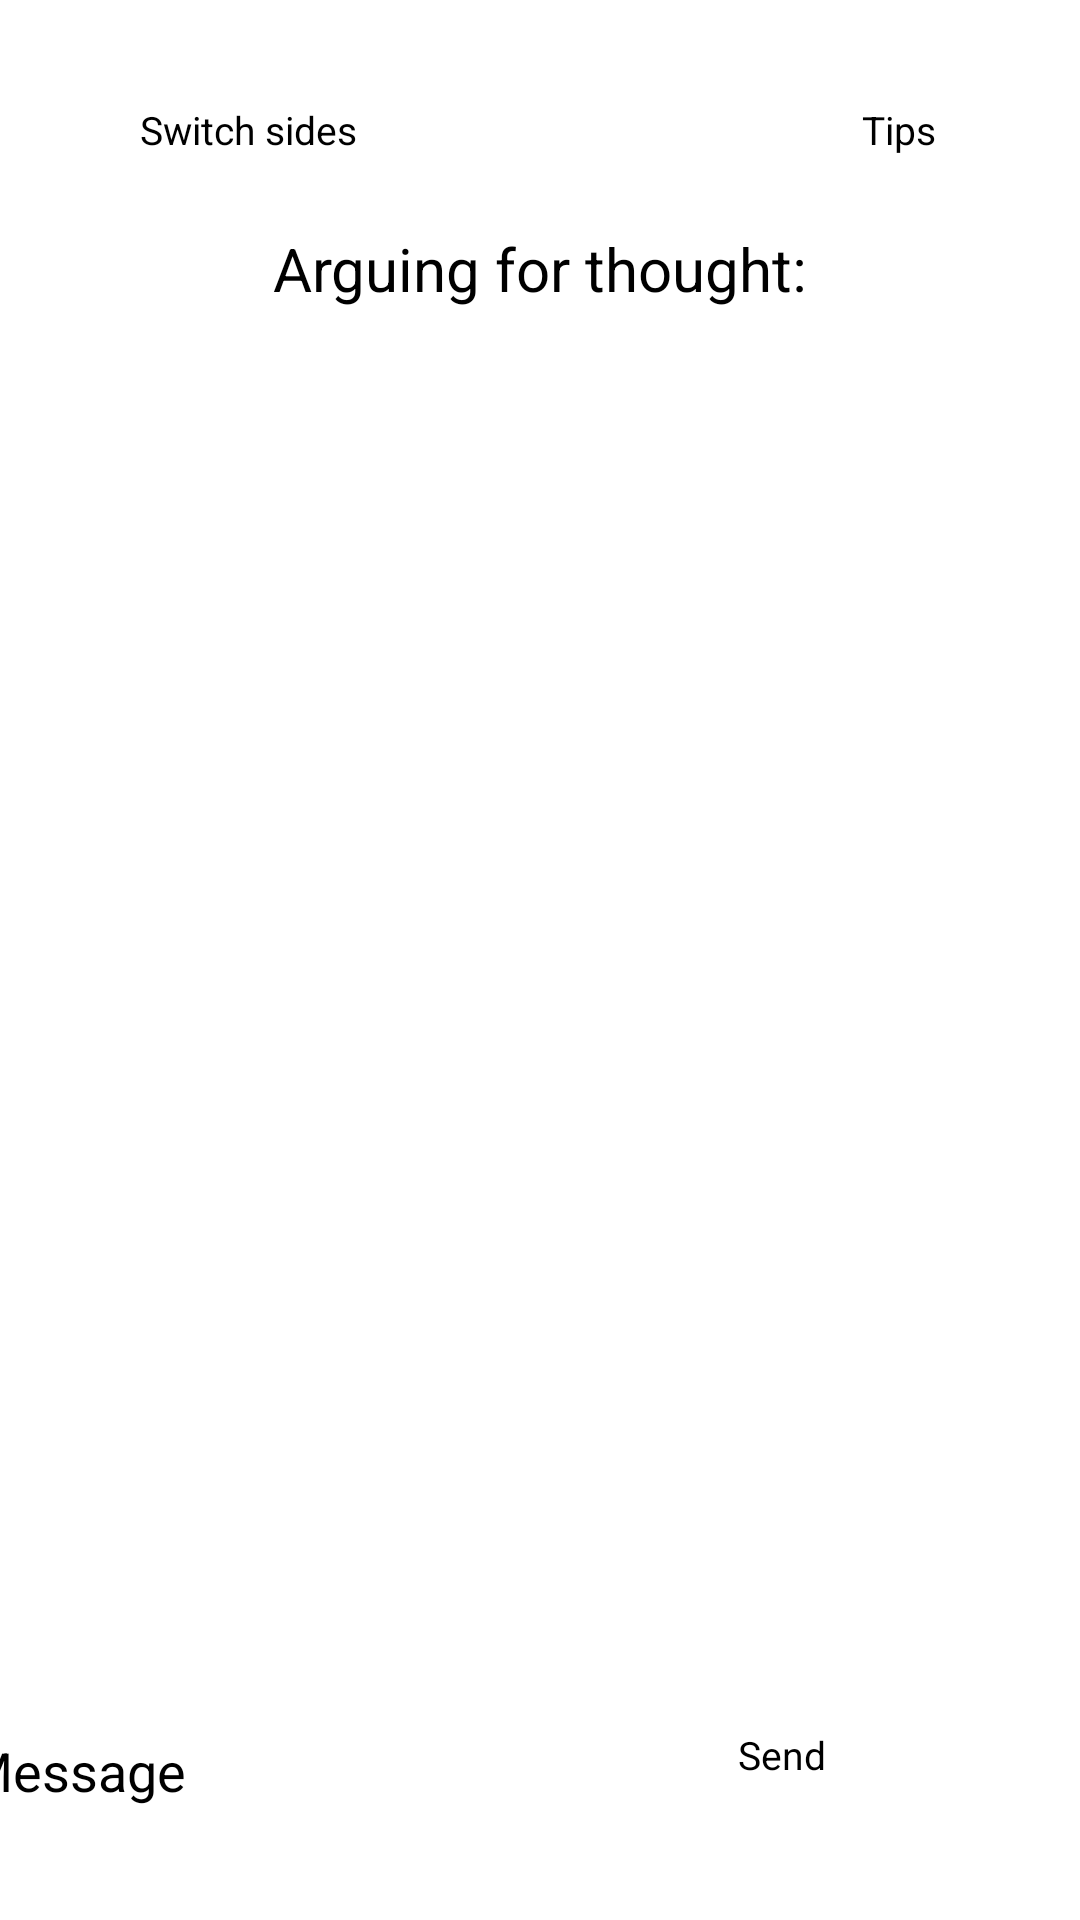

Here is an Android app screen rendered from its layout file. Give the layout XML and the strings, colors and styles it references.
<!-- AndroidManifest.xml: application theme Theme.CBTApp -->
<!-- res/layout/fragment_thought_record3.xml -->
<?xml version="1.0" encoding="utf-8"?>
<androidx.constraintlayout.widget.ConstraintLayout xmlns:android="http://schemas.android.com/apk/res/android"
    xmlns:app="http://schemas.android.com/apk/res-auto"
    xmlns:tools="http://schemas.android.com/tools"
    android:layout_width="match_parent"
    android:layout_height="637dp"
    tools:context=".exercises.thoughtrecordExercise.ThoughtRecord3">

    <TextView
        android:id="@+id/textView14"
        android:layout_width="wrap_content"
        android:layout_height="28dp"
        android:layout_marginBottom="12dp"
        android:text="Arguing for thought:"
        android:textAlignment="center"
        android:textSize="20sp"
        app:layout_constraintBottom_toTopOf="@+id/recyclerview"
        app:layout_constraintEnd_toEndOf="parent"
        app:layout_constraintStart_toStartOf="parent" />

    <Button
        android:id="@+id/button"
        android:layout_width="wrap_content"
        android:layout_height="wrap_content"
        android:layout_marginEnd="48dp"
        android:text="Tips"
        android:textSize="13dp"
        app:layout_constraintBottom_toTopOf="@+id/textView14"
        app:layout_constraintEnd_toEndOf="parent"
        app:layout_constraintTop_toTopOf="parent"
        app:layout_constraintVertical_bias="0.59" />

    <androidx.recyclerview.widget.RecyclerView
        android:id="@+id/recyclerview"
        android:layout_width="345dp"
        android:layout_height="446dp"
        android:layout_marginBottom="16dp"
        android:background="#FFFFFF"
        app:layout_constraintBottom_toTopOf="@+id/editTextText5"
        app:layout_constraintEnd_toEndOf="parent"
        app:layout_constraintStart_toStartOf="parent" />

    <Button
        android:id="@+id/button9"
        android:layout_width="wrap_content"
        android:layout_height="wrap_content"
        android:backgroundTint="#E13F29"
        android:text="Switch sides"
        android:textSize="13dp"
        app:layout_constraintBottom_toTopOf="@+id/textView14"
        app:layout_constraintEnd_toStartOf="@+id/button"
        app:layout_constraintHorizontal_bias="0.217"
        app:layout_constraintStart_toStartOf="parent"
        app:layout_constraintTop_toTopOf="parent"
        app:layout_constraintVertical_bias="0.59" />

    <EditText
        android:id="@+id/editTextText5"
        android:layout_width="262dp"
        android:layout_height="46dp"
        android:layout_marginBottom="16dp"
        android:ems="10"
        android:hint="Message"
        android:inputType="text"
        android:textSize="18sp"
        app:layout_constraintBottom_toBottomOf="parent"
        app:layout_constraintEnd_toStartOf="@+id/button11"
        app:layout_constraintHorizontal_bias="0.742"
        app:layout_constraintStart_toStartOf="parent" />

    <Button
        android:id="@+id/button11"
        android:layout_width="86dp"
        android:layout_height="48dp"
        android:layout_marginEnd="28dp"
        android:layout_marginBottom="16dp"
        android:text="Send"
        android:textSize="13dp"
        app:layout_constraintBottom_toBottomOf="parent"
        app:layout_constraintEnd_toEndOf="parent" />

</androidx.constraintlayout.widget.ConstraintLayout>
<!-- resources referenced by this layout -->
<resources>
  <style name="Theme.CBTApp" parent="Base.Theme.CBTApp">
          
          <item name="android:navigationBarColor">@android:color/transparent</item>
          <item name="android:statusBarColor">@android:color/transparent</item>
          <item name="android:windowLightStatusBar">?attr/isLightTheme</item>
      </style>
  <style name="Base.Theme.CBTApp" parent="Theme.Material3.DayNight.NoActionBar">
          
          
      </style>
</resources>
